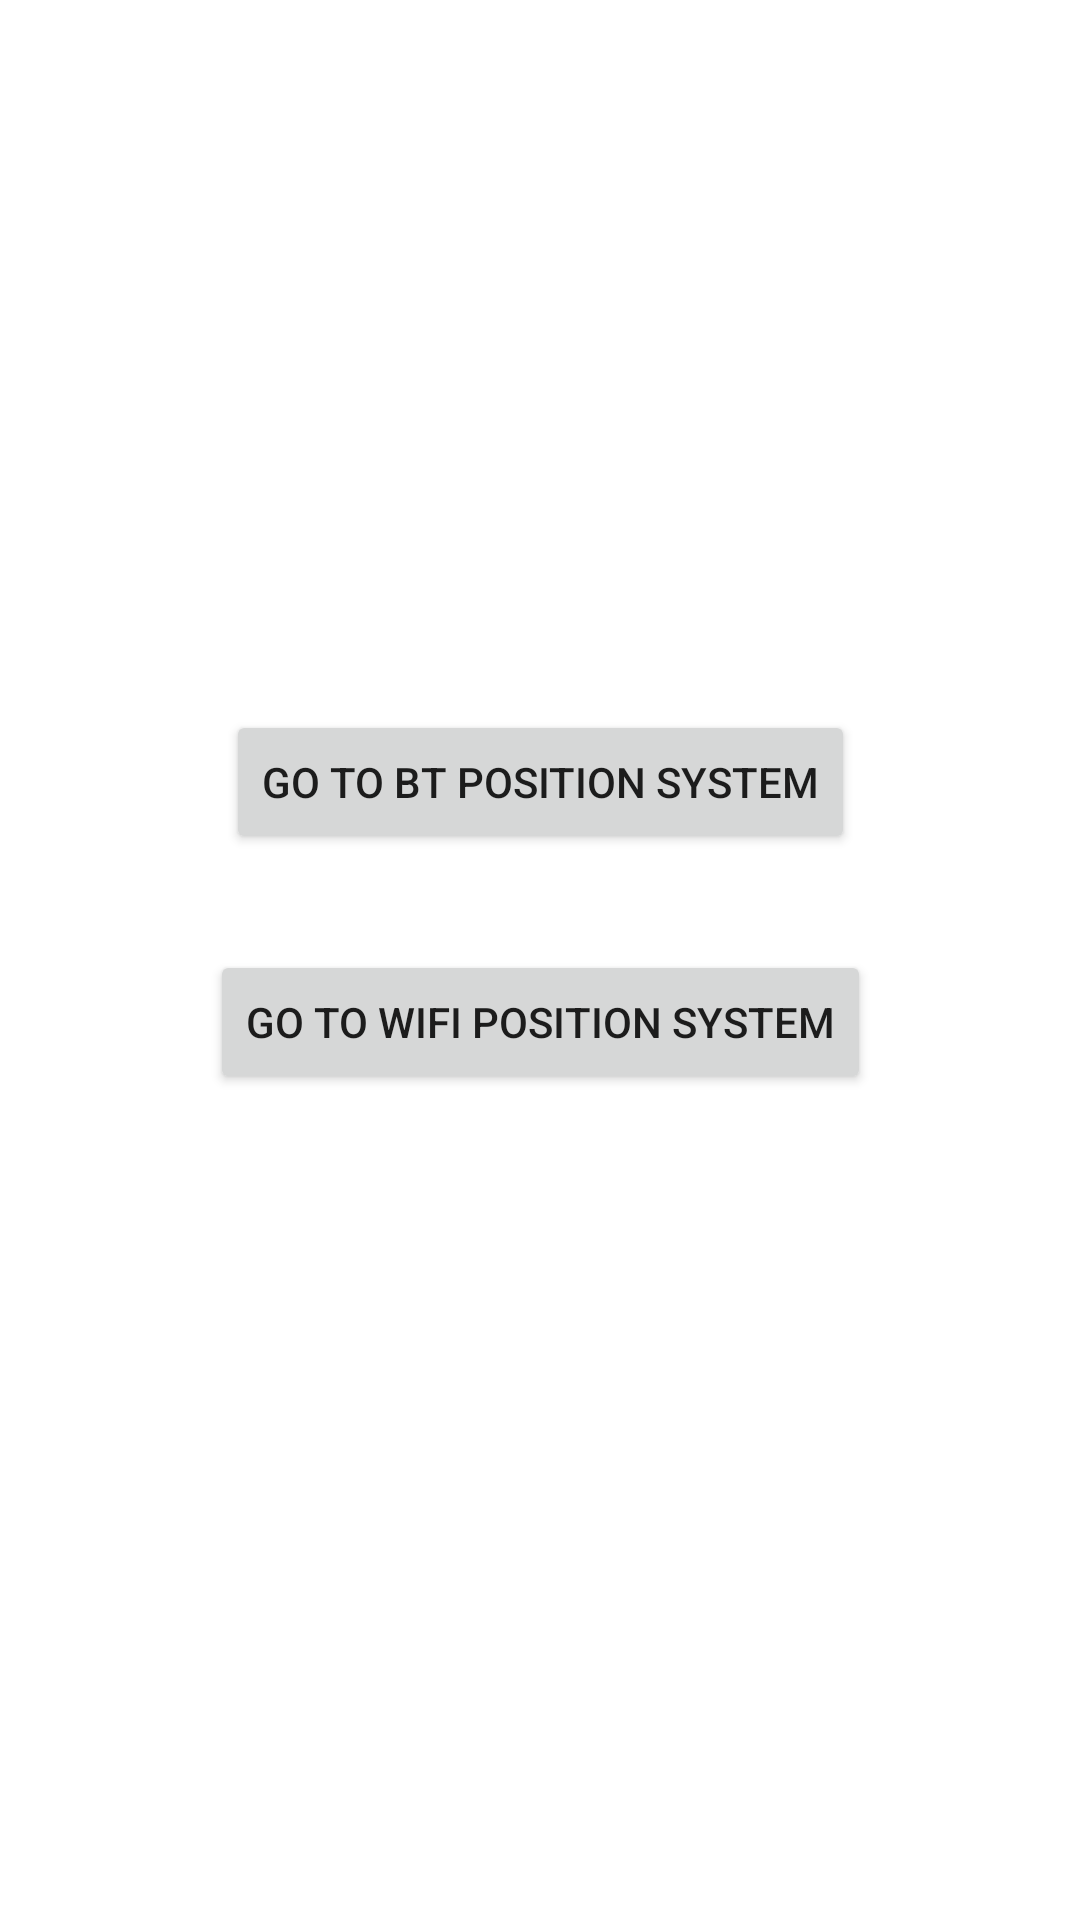

Produce the Android XML layout that renders to this screen, including the resource entries it uses.
<!-- AndroidManifest.xml: application theme Theme.BtPosition -->
<!-- res/layout/activity_main.xml -->
<?xml version="1.0" encoding="utf-8"?>
<androidx.constraintlayout.widget.ConstraintLayout xmlns:android="http://schemas.android.com/apk/res/android"
    xmlns:app="http://schemas.android.com/apk/res-auto"
    xmlns:tools="http://schemas.android.com/tools"
    android:layout_width="match_parent"
    android:layout_height="match_parent"
    tools:context=".activity.MainActivity">

    <Button
        android:id="@+id/button2"
        android:layout_width="wrap_content"
        android:layout_height="wrap_content"
        android:text="Go to BT position system"
        android:onClick="startBtActivity"
        app:layout_constraintBottom_toBottomOf="parent"
        app:layout_constraintEnd_toEndOf="parent"
        app:layout_constraintStart_toStartOf="parent"
        app:layout_constraintTop_toTopOf="parent"
        app:layout_constraintVertical_bias="0.4" />

    <Button
        android:id="@+id/button"
        android:layout_width="wrap_content"
        android:layout_height="wrap_content"
        android:layout_marginTop="32dp"
        android:onClick="startWifiActivity"
        android:text="Go to WiFi position system"
        app:layout_constraintEnd_toEndOf="parent"
        app:layout_constraintStart_toStartOf="parent"
        app:layout_constraintTop_toBottomOf="@+id/button2" />

</androidx.constraintlayout.widget.ConstraintLayout>
<!-- resources referenced by this layout -->
<resources>
  <style name="Theme.BtPosition" parent="Theme.MaterialComponents.DayNight.NoActionBar">
          
          <item name="colorPrimary">@color/purple_500</item>
          <item name="colorPrimaryVariant">@color/purple_700</item>
          <item name="colorOnPrimary">@color/white</item>
          
          <item name="colorSecondary">@color/teal_200</item>
          <item name="colorSecondaryVariant">@color/teal_700</item>
          <item name="colorOnSecondary">@color/black</item>
          
          <item name="android:statusBarColor" tools:targetApi="l">?attr/colorPrimaryVariant</item>
          
      </style>
  <color name="purple_500">#FF6200EE</color>
  <color name="purple_700">#FF3700B3</color>
  <color name="white">#FFFFFFFF</color>
  <color name="teal_200">#FF03DAC5</color>
  <color name="teal_700">#FF018786</color>
  <color name="black">#FF000000</color>
</resources>
